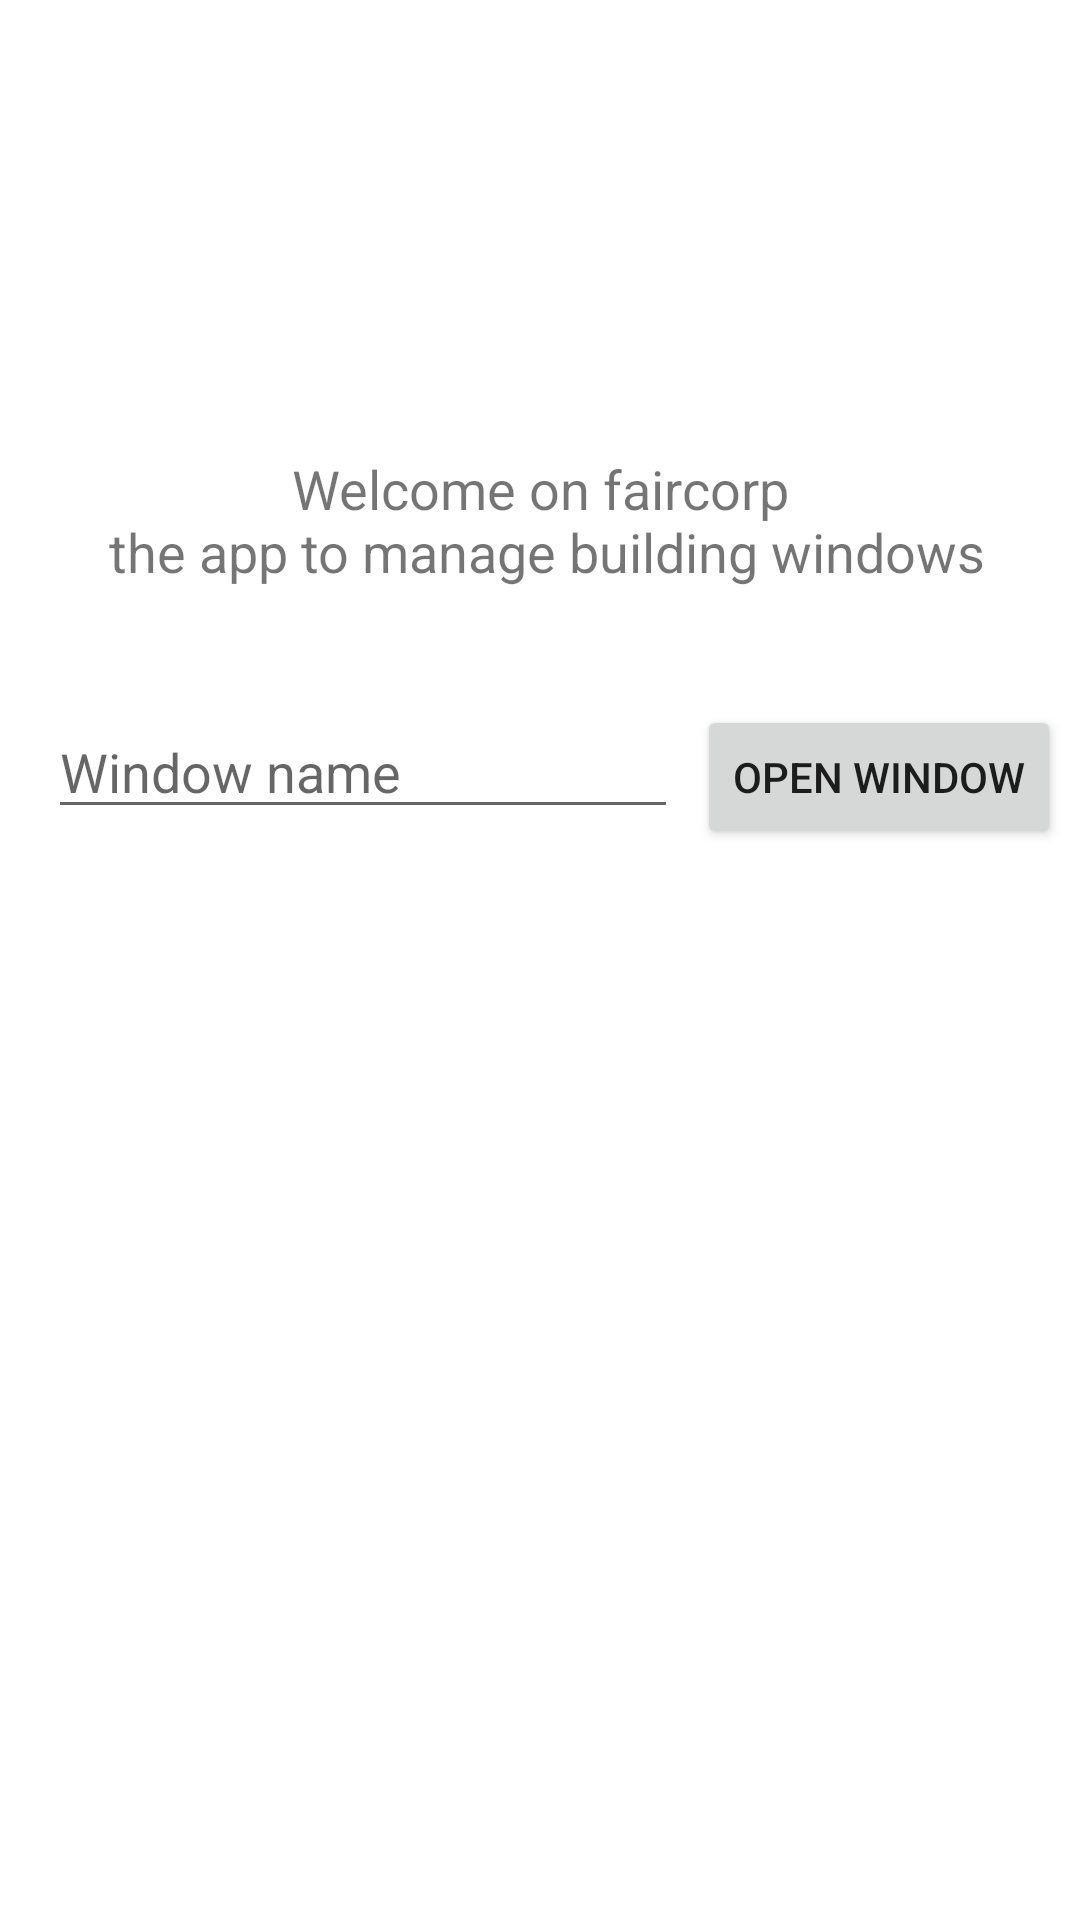

Produce the Android XML layout that renders to this screen, including the resource entries it uses.
<!-- AndroidManifest.xml: application theme Theme.Faircorp -->
<!-- res/layout/activity_main.xml -->
<?xml version="1.0" encoding="utf-8"?>
<androidx.constraintlayout.widget.ConstraintLayout xmlns:android="http://schemas.android.com/apk/res/android"
    xmlns:app="http://schemas.android.com/apk/res-auto"
    xmlns:tools="http://schemas.android.com/tools"
    android:layout_width="match_parent"
    android:layout_height="match_parent"
    tools:context=".MainActivity">

    <ImageView
        android:id="@+id/img_logo"
        android:layout_width="317dp"
        android:layout_height="80dp"
        android:layout_marginStart="16dp"
        android:layout_marginTop="32dp"
        android:layout_marginEnd="16dp"
        android:contentDescription="@string/logo_of_faircorp"
        app:layout_constraintEnd_toEndOf="parent"
        app:layout_constraintStart_toStartOf="parent"
        app:layout_constraintTop_toTopOf="parent"
        app:srcCompat="@drawable/ic_logo" />

    <TextView
        android:id="@+id/welcom_text"
        android:layout_width="328dp"
        android:layout_height="59dp"
        android:layout_marginStart="32dp"
        android:layout_marginTop="32dp"
        android:layout_marginEnd="32dp"
        android:gravity="center"
        android:text="@string/welcome_on_faircorp"
        android:textSize="18sp"
        app:layout_constraintEnd_toEndOf="parent"
        app:layout_constraintStart_toStartOf="parent"
        app:layout_constraintTop_toBottomOf="@+id/img_logo" />

    <EditText
        android:id="@+id/txt_window_name"
        android:layout_width="wrap_content"
        android:layout_height="wrap_content"
        android:layout_marginStart="16dp"
        android:layout_marginTop="32dp"
        android:ems="10"
        android:hint="@string/window_name"
        android:inputType="textPersonName"
        app:layout_constraintStart_toStartOf="parent"
        app:layout_constraintTop_toBottomOf="@+id/welcom_text"
        android:autofillHints="" />

    <Button
        android:id="@+id/btn_open_window"
        android:layout_width="wrap_content"
        android:layout_height="wrap_content"
        android:layout_marginStart="16dp"
        android:layout_marginTop="32dp"
        android:layout_marginEnd="16dp"
        android:onClick="openWindow"
        android:text="@string/open_window"
        app:layout_constraintEnd_toEndOf="parent"
        app:layout_constraintStart_toEndOf="@+id/txt_window_name"
        app:layout_constraintTop_toBottomOf="@+id/welcom_text" />
</androidx.constraintlayout.widget.ConstraintLayout>
<!-- resources referenced by this layout -->
<resources>
  <string name="logo_of_faircorp">logo of faircorp</string>
  <string name="open_window">Open window</string>
  <string name="welcome_on_faircorp">Welcome on faircorp\n the app to manage building windows</string>
  <string name="window_name">Window name</string>
  <style name="Theme.Faircorp" parent="Theme.MaterialComponents.DayNight.DarkActionBar">
          
          <item name="colorPrimary">@color/blue</item>
          <item name="colorPrimaryVariant">@color/hblue</item>
          <item name="colorOnPrimary">@color/Blue_50</item>
          
          <item name="colorSecondary">@color/blue_700</item>
          <item name="colorSecondaryVariant">@color/blue_700</item>
          <item name="colorOnSecondary">@color/Indigo_900</item>
          
          <item name="android:statusBarColor" tools:targetApi="l">?attr/colorPrimaryVariant</item>
          
      </style>
  <color name="blue">#1E88E5</color>
  <color name="hblue">#0d47a1</color>
  <color name="Blue_50">#E3F2FD</color>
  <color name="blue_700">#2962FF</color>
  <color name="Indigo_900">#1A237E</color>
</resources>
